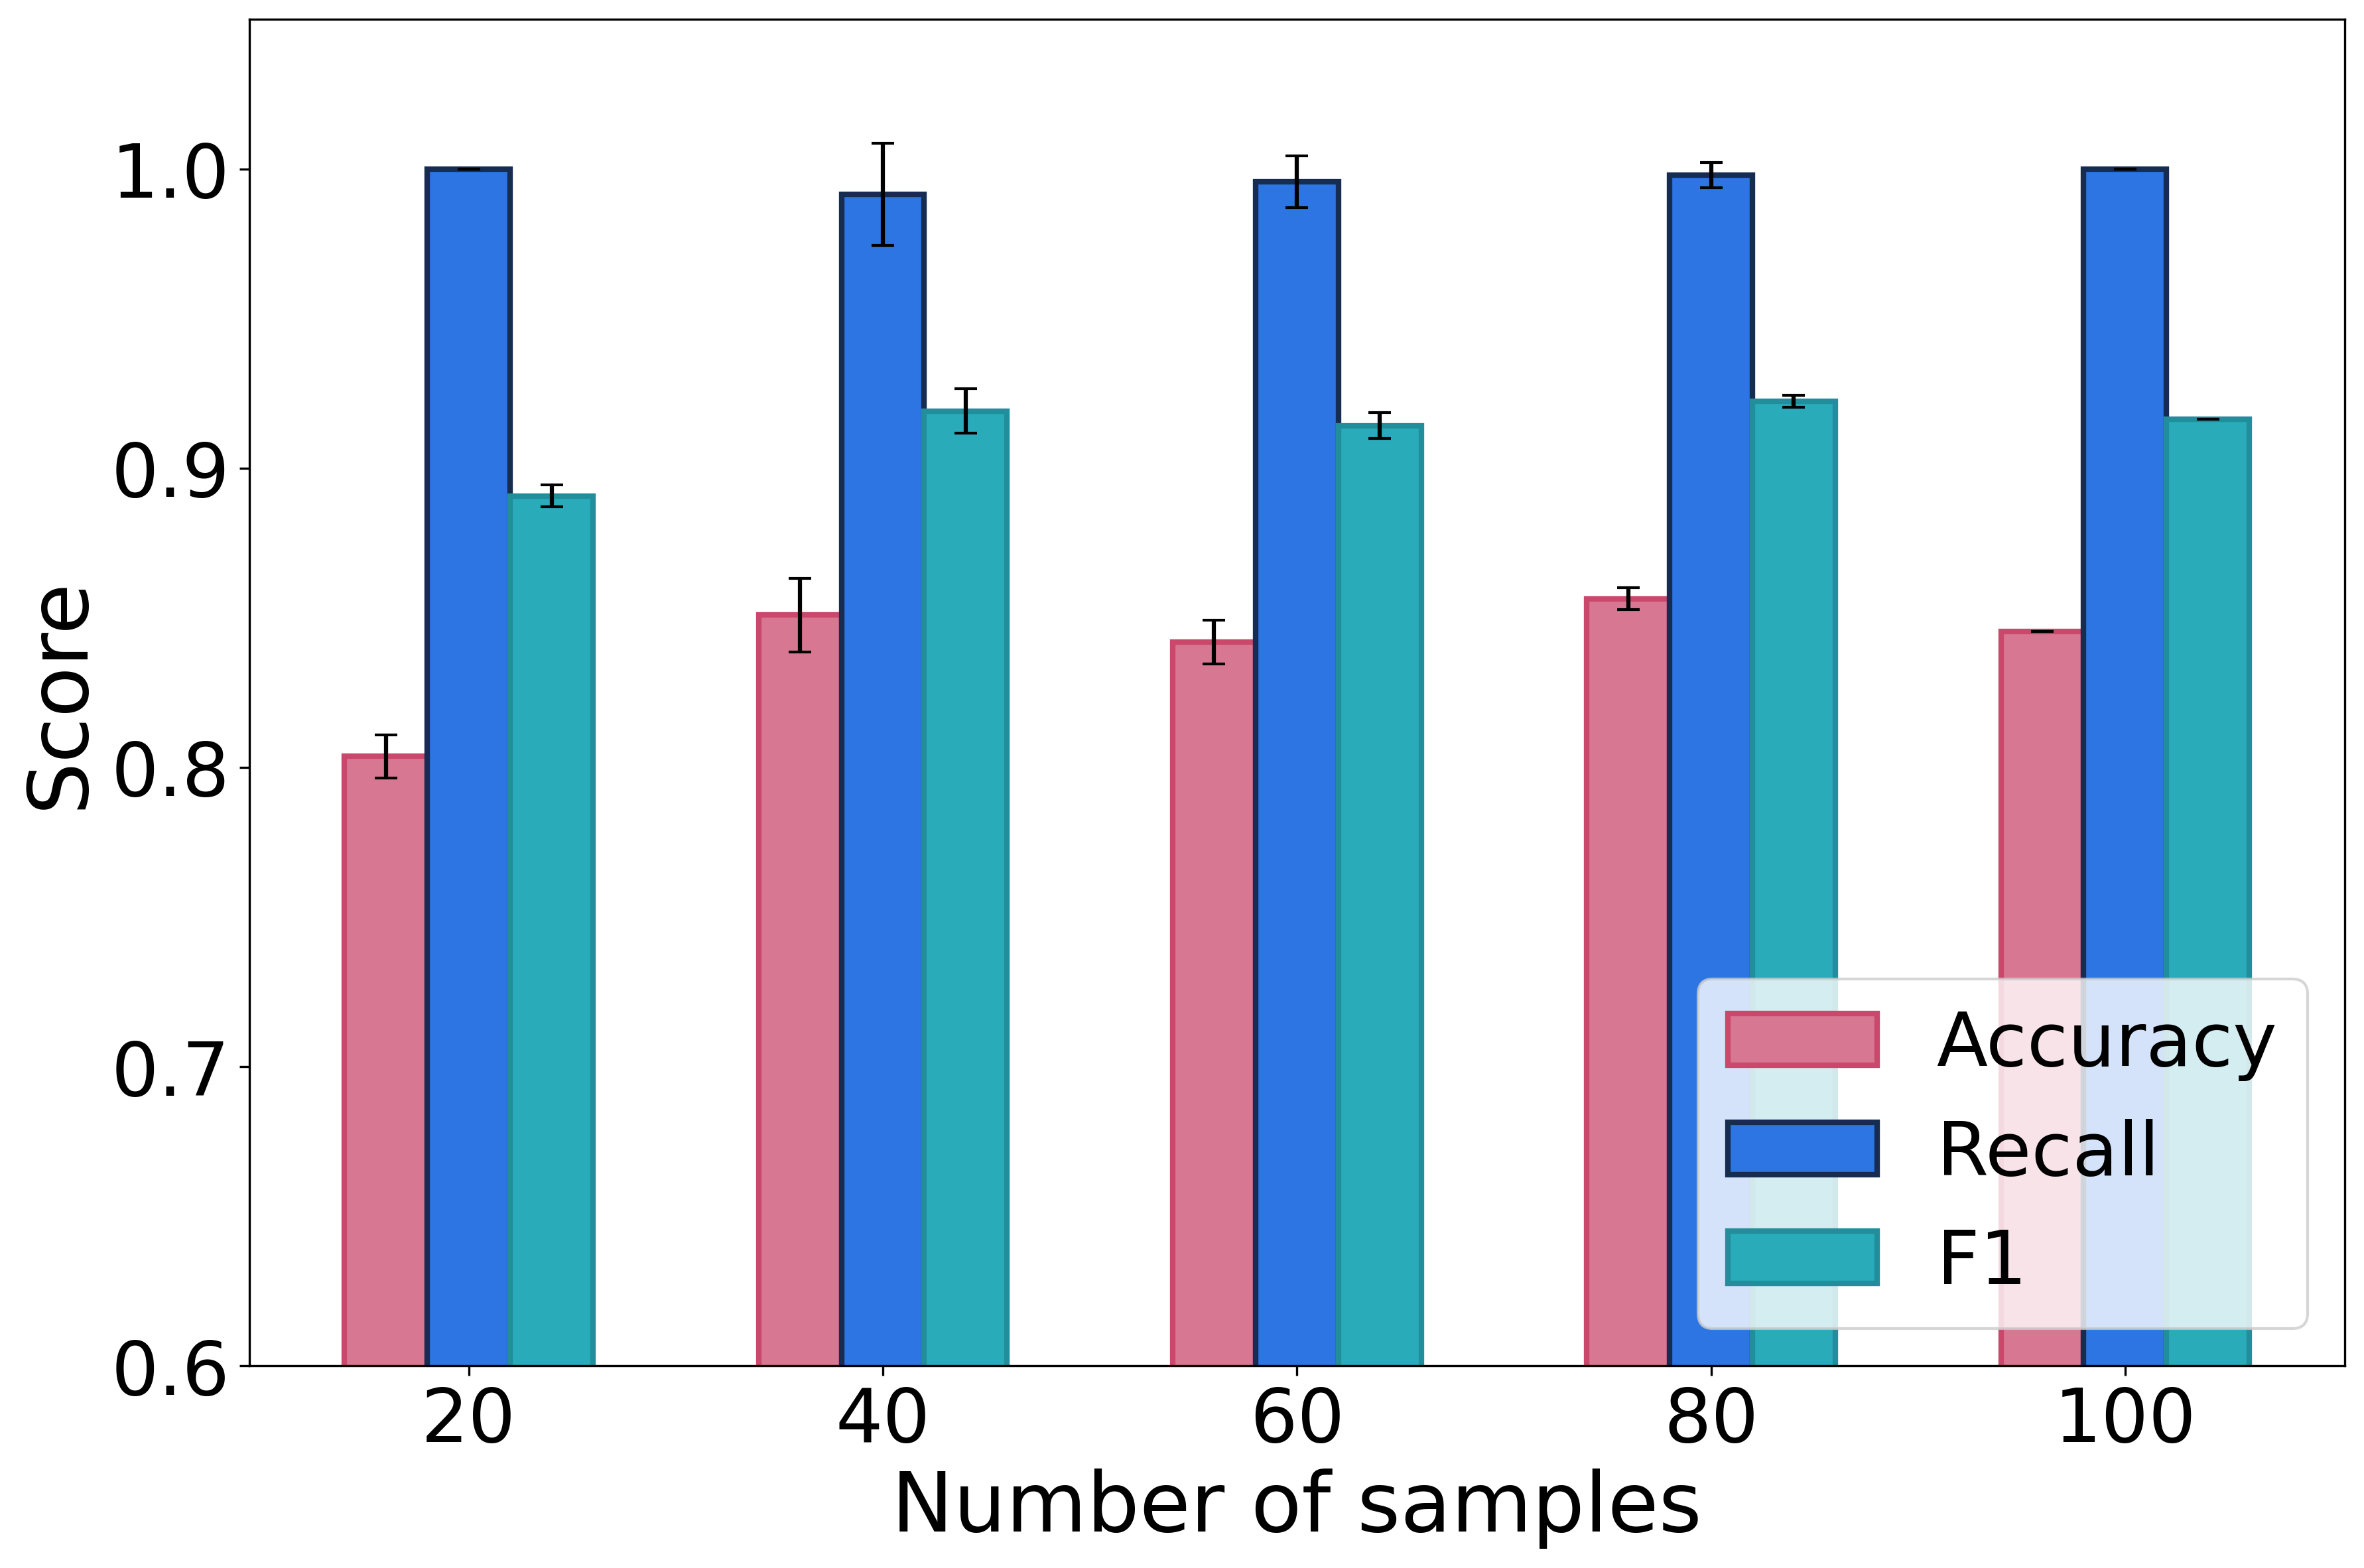

Source code (Python):
import numpy as np
import pandas as pd
import matplotlib.pyplot as plt
import re

# 读取cvt.log文件
with open('Classification.log', 'r') as f:
    content = f.read()

# 解析Accuracy, Recall, F1 Score
pattern = r'Accuracy: ([\d.]+)\s+Recall: ([\d.]+)\s+F1 Score: ([\d.]+)'
matches = re.findall(pattern, content)

# 提取数据
accuracys = [float(m[0]) for m in matches]
recalls = [float(m[1]) for m in matches]
f1s = [float(m[2]) for m in matches]

print(f"找到 {len(accuracys)} 组数据")

# 样本数对应关系
sample_sizes = [20, 40, 60, 80, 100]
n_splits = 5

# 按样本数分组计算均值和标准差
acc_means, acc_stds = [], []
rec_means, rec_stds = [], []
f1_means, f1_stds = [], []

for i, size in enumerate(sample_sizes):
    start_idx = i * n_splits
    end_idx = start_idx + n_splits

    acc_means.append(np.mean(accuracys[start_idx:end_idx]))
    acc_stds.append(np.std(accuracys[start_idx:end_idx]))
    rec_means.append(np.mean(recalls[start_idx:end_idx]))
    rec_stds.append(np.std(recalls[start_idx:end_idx]))
    f1_means.append(np.mean(f1s[start_idx:end_idx]))
    f1_stds.append(np.std(f1s[start_idx:end_idx]))

    print(f"{size} samples: Acc={np.mean(accuracys[start_idx:end_idx]):.4f}±{np.std(accuracys[start_idx:end_idx]):.4f}, Recall={np.mean(recalls[start_idx:end_idx]):.4f}±{np.std(recalls[start_idx:end_idx]):.4f}, F1={np.mean(f1s[start_idx:end_idx]):.4f}±{np.std(f1s[start_idx:end_idx]):.4f}")

# Set up bar positions
samples = ['20', '40', '60', '80', '100']
x = np.arange(len(samples))
width = 0.2

# Create figure and axis
plt.figure(figsize=(12, 8))

# Create grouped bars with error bars
bars1 = plt.bar(x - width, acc_means, width, label='Accuracy', color='#D87792', edgecolor='#CA486B', linewidth=2, yerr=acc_stds, capsize=4)
bars2 = plt.bar(x, rec_means, width, label='Recall', color='#2C75E3', edgecolor='#172C51', linewidth=2, yerr=rec_stds, capsize=4)
bars3 = plt.bar(x + width, f1_means, width, label='F1', color='#29ABBA', edgecolor='#228E9B', linewidth=2, yerr=f1_stds, capsize=4)

# Customize the plot
plt.xlabel('Number of samples', fontsize=30)
plt.ylabel('Score', fontsize=30)
plt.ylim(0.60, 1.05)
plt.xticks(x, samples, fontsize=27)
plt.yticks(fontsize=27)
plt.legend(loc='lower right', fontsize=27)

plt.tight_layout()
plt.savefig('get_score_plot.png', dpi=300, bbox_inches='tight')
plt.savefig('get_score_plot.svg', bbox_inches='tight')
plt.show()
